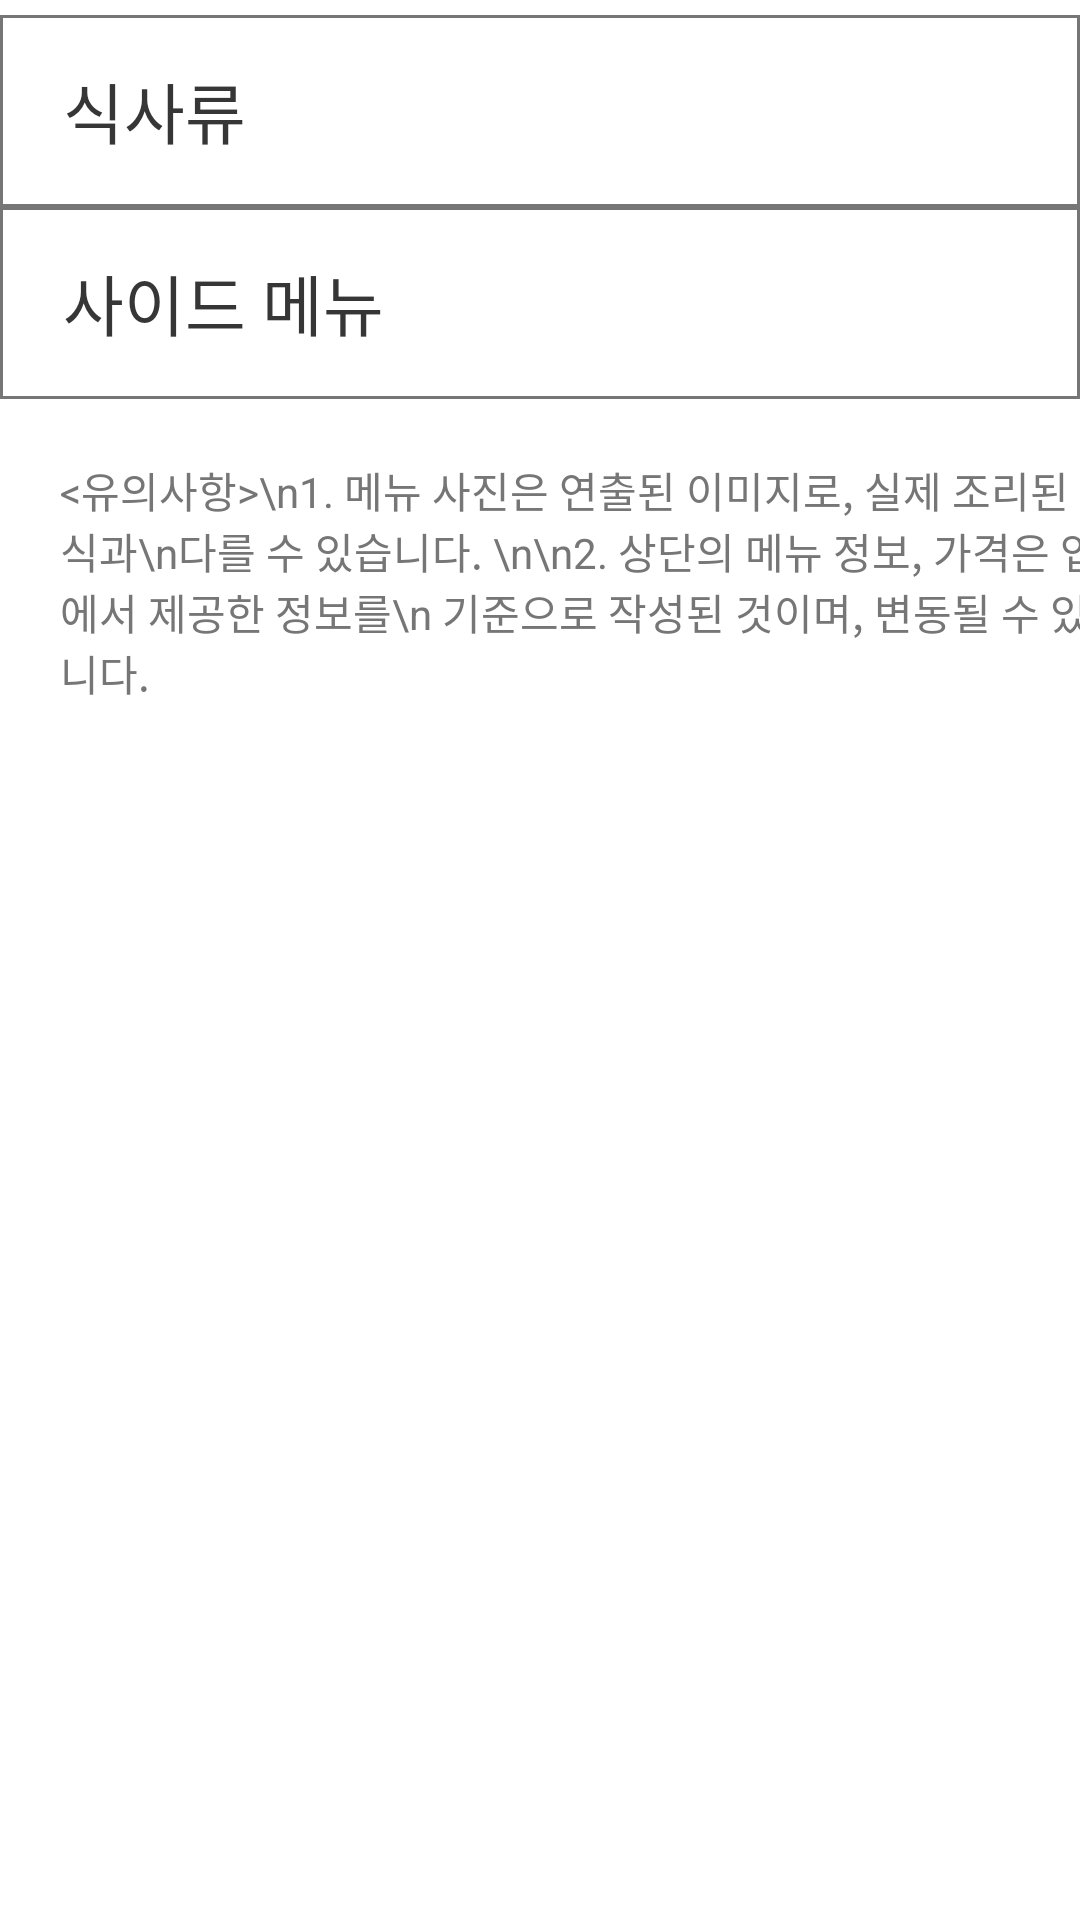

Write the Android layout XML for this screen, with the resource values it uses.
<!-- AndroidManifest.xml: application theme Theme.PackIt -->
<!-- res/layout/fragment_menu.xml -->
<?xml version="1.0" encoding="utf-8"?>
<androidx.constraintlayout.widget.ConstraintLayout xmlns:android="http://schemas.android.com/apk/res/android"
    xmlns:app="http://schemas.android.com/apk/res-auto"
    android:layout_width="match_parent"
    android:layout_height="match_parent"
    xmlns:tools="http://schemas.android.com/tools"
    android:background="@color/white">

    <HorizontalScrollView
        android:id="@+id/menu_scroll_hs"
        android:layout_width="0dp"
        android:layout_height="wrap_content"
        android:paddingStart="12dp"
        android:scrollbars="none"
        android:layout_marginTop="5dp"
        app:layout_constraintTop_toTopOf="parent"
        app:layout_constraintStart_toStartOf="parent"
        app:layout_constraintEnd_toEndOf="parent"
        android:visibility="gone">

        <LinearLayout
            android:layout_width="wrap_content"
            android:layout_height="wrap_content"
            android:orientation="horizontal">

            <Button
                android:id="@+id/menu_main_title_btn"
                android:layout_width="wrap_content"
                android:layout_height="wrap_content"
                android:text="식사류"
                android:textColor="@drawable/button_text_color_selector"
                android:paddingVertical="8dp"
                android:paddingHorizontal="15dp"
                android:layout_marginEnd="15dp"
                android:background="@drawable/selector_button"/>

            <Button
                android:id="@+id/menu_side_title_btn"
                android:layout_width="wrap_content"
                android:layout_height="wrap_content"
                android:text="사이드 메뉴"
                android:textColor="@drawable/button_text_color_selector"
                android:paddingVertical="8dp"
                android:paddingHorizontal="15dp"
                android:layout_marginEnd="15dp"
                android:background="@drawable/selector_button"/>

        </LinearLayout>
    </HorizontalScrollView>

    <TextView
        android:id="@+id/menu_main_tv"
        android:layout_width="0dp"
        android:layout_height="64dp"
        android:layout_marginTop="5dp"
        android:paddingLeft="21dp"
        android:text="식사류"
        android:textSize="22sp"
        android:textColor="@color/dark_grey"
        android:fontFamily="@font/bold"
        app:layout_constraintTop_toBottomOf="@id/menu_scroll_hs"
        app:layout_constraintStart_toStartOf="parent"
        app:layout_constraintEnd_toEndOf="parent"
        android:gravity="center_vertical"
        android:background="@drawable/item_border_drawble"
        />

    <androidx.recyclerview.widget.RecyclerView
        android:id="@+id/menu_main_rv"
        android:layout_width="match_parent"
        android:layout_height="wrap_content"
        app:layoutManager="androidx.recyclerview.widget.LinearLayoutManager"
        app:layout_constraintTop_toBottomOf="@id/menu_main_tv"
        app:layout_constraintStart_toStartOf="parent"
        app:layout_constraintEnd_toEndOf="parent"
        app:layout_constraintBottom_toTopOf="@id/menu_side_tv"
        tools:listitem="@layout/item_main_menu" />

    <TextView
        android:id="@+id/menu_side_tv"
        android:layout_width="0dp"
        android:layout_height="64dp"
        android:paddingLeft="21dp"
        android:text="사이드 메뉴"
        android:textSize="22sp"
        android:textColor="@color/dark_grey"
        android:fontFamily="@font/bold"
        app:layout_constraintTop_toBottomOf="@id/menu_main_rv"
        app:layout_constraintStart_toStartOf="parent"
        app:layout_constraintEnd_toEndOf="parent"
        android:gravity="center_vertical"
        android:background="@drawable/item_border_drawble"
        />

    <androidx.recyclerview.widget.RecyclerView
        android:id="@+id/menu_side_rv"
        android:layout_width="match_parent"
        android:layout_height="wrap_content"
        app:layoutManager="androidx.recyclerview.widget.LinearLayoutManager"
        app:layout_constraintTop_toBottomOf="@id/menu_side_tv"
        app:layout_constraintStart_toStartOf="parent"
        app:layout_constraintEnd_toEndOf="parent"
        tools:listitem="@layout/item_side_menu"
        android:orientation="vertical"
        android:visibility="visible"/>

    <TextView
        android:id="@+id/menu_notice_tv"
        android:layout_width="0dp"
        android:layout_height="wrap_content"
        android:layout_margin="20dp"
        android:textColor="@color/grey"
        android:textSize="14sp"
        android:text="&lt;유의사항&gt;\n1. 메뉴 사진은 연출된 이미지로, 실제 조리된 음식과\n다를 수 있습니다. \n\n2. 상단의 메뉴 정보, 가격은 업소에서 제공한 정보를\n 기준으로 작성된 것이며, 변동될 수 있습니다."
        app:layout_constraintStart_toStartOf="parent"
        app:layout_constraintTop_toBottomOf="@id/menu_side_rv"
        app:layout_constraintBottom_toTopOf="@+id/menu_empty_view"/>
    
    <View
        android:id="@+id/menu_empty_view"
        android:layout_width="match_parent"
        android:layout_height="90dp"
        app:layout_constraintTop_toBottomOf="@id/menu_notice_tv"
        />
</androidx.constraintlayout.widget.ConstraintLayout>
<!-- res/layout/item_main_menu.xml (included above) -->
<?xml version="1.0" encoding="utf-8"?>
<androidx.constraintlayout.widget.ConstraintLayout
    xmlns:android="http://schemas.android.com/apk/res/android"
    xmlns:app="http://schemas.android.com/apk/res-auto"
    android:layout_width="match_parent"
    android:layout_height="wrap_content"
    android:paddingRight="16dp"
    android:paddingVertical="14dp"
    android:background="@drawable/item_border_drawble">

    <androidx.cardview.widget.CardView
        android:id="@+id/item_main_img_cardView"
        android:layout_width="120dp"
        android:layout_height="130dp"
        app:cardCornerRadius="7dp"
        app:cardElevation="0dp"
        app:layout_constraintTop_toTopOf="parent"
        app:layout_constraintEnd_toEndOf="parent">
        <ImageView
            android:id="@+id/item_main_img_iv"
            android:layout_width="match_parent"
            android:layout_height="match_parent"
            android:scaleType="centerCrop"
            android:src="@drawable/img_no_menu"
            app:layout_constraintEnd_toEndOf="parent"
            app:layout_constraintTop_toTopOf="parent" />
    </androidx.cardview.widget.CardView>

    <TextView
        android:id="@+id/item_main_title_tv"
        android:layout_width="200dp"
        android:layout_height="wrap_content"
        android:text="메인 메뉴"
        android:textSize="22sp"
        android:textColor="@color/black"
        android:fontFamily="@font/bold"
        android:layout_marginLeft="22dp"
        app:layout_constraintTop_toTopOf="parent"
        app:layout_constraintBottom_toTopOf="@id/item_main_price_tv"
        app:layout_constraintStart_toStartOf="parent"/>

    <TextView
        android:id="@+id/item_main_price_tv"
        android:layout_width="wrap_content"
        android:layout_height="wrap_content"
        android:text="13,000원"
        android:textSize="17sp"
        android:textColor="@color/black"
        android:layout_marginLeft="22dp"
        android:layout_marginTop="14dp"
        app:layout_constraintTop_toBottomOf="@+id/item_main_title_tv"
        app:layout_constraintBottom_toTopOf="@id/item_main_size_tv"
        app:layout_constraintStart_toStartOf="parent"/>

    <TextView
        android:id="@+id/item_main_size_tv"
        android:layout_width="wrap_content"
        android:layout_height="wrap_content"
        android:text="권장용량/크기"
        android:textSize="17sp"
        android:textColor="@color/dark_grey"
        android:layout_marginLeft="22dp"
        android:layout_marginTop="36dp"
        android:layout_marginBottom="1dp"

        app:layout_constraintTop_toBottomOf="@+id/item_main_price_tv"
        app:layout_constraintBottom_toBottomOf="parent"
        app:layout_constraintStart_toStartOf="parent"/>
</androidx.constraintlayout.widget.ConstraintLayout>
<!-- res/layout/item_side_menu.xml (included above) -->
<?xml version="1.0" encoding="utf-8"?>
<androidx.constraintlayout.widget.ConstraintLayout
    xmlns:android="http://schemas.android.com/apk/res/android"
    xmlns:app="http://schemas.android.com/apk/res-auto"
    android:layout_width="match_parent"
    android:layout_height="wrap_content"
    android:paddingRight="16dp"
    android:paddingVertical="14dp"
    android:background="@drawable/item_border_drawble">

    <androidx.cardview.widget.CardView
        android:id="@+id/item_side_img_cardView"
        android:layout_width="120dp"
        android:layout_height="130dp"
        app:cardCornerRadius="7dp"
        app:layout_constraintTop_toTopOf="parent"
        app:layout_constraintEnd_toEndOf="parent">
        <ImageView
            android:id="@+id/item_side_img_iv"
            android:layout_width="match_parent"
            android:layout_height="match_parent"
            android:scaleType="centerCrop"
            android:src="@drawable/img_no_menu"
            app:layout_constraintEnd_toEndOf="parent"
            app:layout_constraintTop_toTopOf="parent" />
    </androidx.cardview.widget.CardView>

    <TextView
        android:id="@+id/item_side_title_tv"
        android:layout_width="wrap_content"
        android:layout_height="wrap_content"
        android:text="사이드 메뉴"
        android:textSize="22sp"
        android:textColor="@color/black"
        android:fontFamily="@font/bold"
        android:layout_marginLeft="22dp"
        app:layout_constraintTop_toTopOf="parent"
        app:layout_constraintBottom_toTopOf="@id/item_side_price_tv"
        app:layout_constraintStart_toStartOf="parent"/>

    <TextView
        android:id="@+id/item_side_price_tv"
        android:layout_width="wrap_content"
        android:layout_height="wrap_content"
        android:text="13,000원"
        android:textSize="17sp"
        android:textColor="@color/black"
        android:layout_marginLeft="22dp"
        android:layout_marginTop="14dp"
        app:layout_constraintTop_toBottomOf="@+id/item_side_title_tv"
        app:layout_constraintBottom_toTopOf="@id/item_side_size_tv"
        app:layout_constraintStart_toStartOf="parent"/>

    <TextView
        android:id="@+id/item_side_size_tv"
        android:layout_width="wrap_content"
        android:layout_height="wrap_content"
        android:text="권장용량/크기"
        android:textSize="17sp"
        android:textColor="@color/dark_grey"
        android:layout_marginLeft="22dp"
        android:layout_marginTop="36dp"
        android:layout_marginBottom="1dp"
        app:layout_constraintTop_toBottomOf="@+id/item_side_price_tv"
        app:layout_constraintBottom_toBottomOf="parent"
        app:layout_constraintStart_toStartOf="parent"/>


</androidx.constraintlayout.widget.ConstraintLayout>
<!-- resources referenced by this layout -->
<resources>
  <color name="black">#FF000000</color>
  <color name="dark_grey">#363636</color>
  <color name="grey">#767676</color>
  <color name="white">#FFFFFFFF</color>
  <!-- drawable button_text_color_selector (drawable) -->
  <?xml version="1.0" encoding="utf-8"?>
  <selector xmlns:android="http://schemas.android.com/apk/res/android">
      <item android:state_pressed="true" android:color="@android:color/white" />
      <item android:color="@color/grey" />
  </selector>
  <!-- drawable img_no_menu: png bitmap (drawable, 28743 bytes) -->
  <!-- drawable item_border_drawble (drawable) -->
  <?xml version="1.0" encoding="utf-8"?>
  <shape xmlns:android="http://schemas.android.com/apk/res/android"
      android:shape="rectangle">
  
      <solid android:color="#FFFFFF" /> 
      <stroke
          android:width="1dp"
          android:color="#767676" />
  
  </shape>
  <!-- drawable selector_button (drawable) -->
  <?xml version="1.0" encoding="utf-8"?>
  <selector xmlns:android="http://schemas.android.com/apk/res/android">
      <item android:state_pressed="true" android:drawable="@drawable/rounded_button_bg_pressed" />
      <item android:drawable="@drawable/rounded_button_bg" />
  </selector>
  <style name="Theme.PackIt" parent="Theme.AppCompat.Light">
          
  
          
          <item name="windowNoTitle">true</item>
          <item name="android:fontFamily">@font/suit</item>
  
      </style>
  <!-- drawable rounded_button_bg_pressed (drawable) -->
  <?xml version="1.0" encoding="utf-8"?>
  <shape xmlns:android="http://schemas.android.com/apk/res/android">
      <solid android:color="@color/grey" />
      <corners android:radius="8dp" />
      <stroke
          android:color="@color/grey"
          android:width="1dp" />
  </shape>
  <!-- drawable rounded_button_bg (drawable) -->
  <shape xmlns:android="http://schemas.android.com/apk/res/android">
      <solid android:color="@android:color/white" />
      <corners android:radius="8dp" />
      <stroke
          android:color="@color/grey"
          android:width="1dp" />
  </shape>
</resources>
